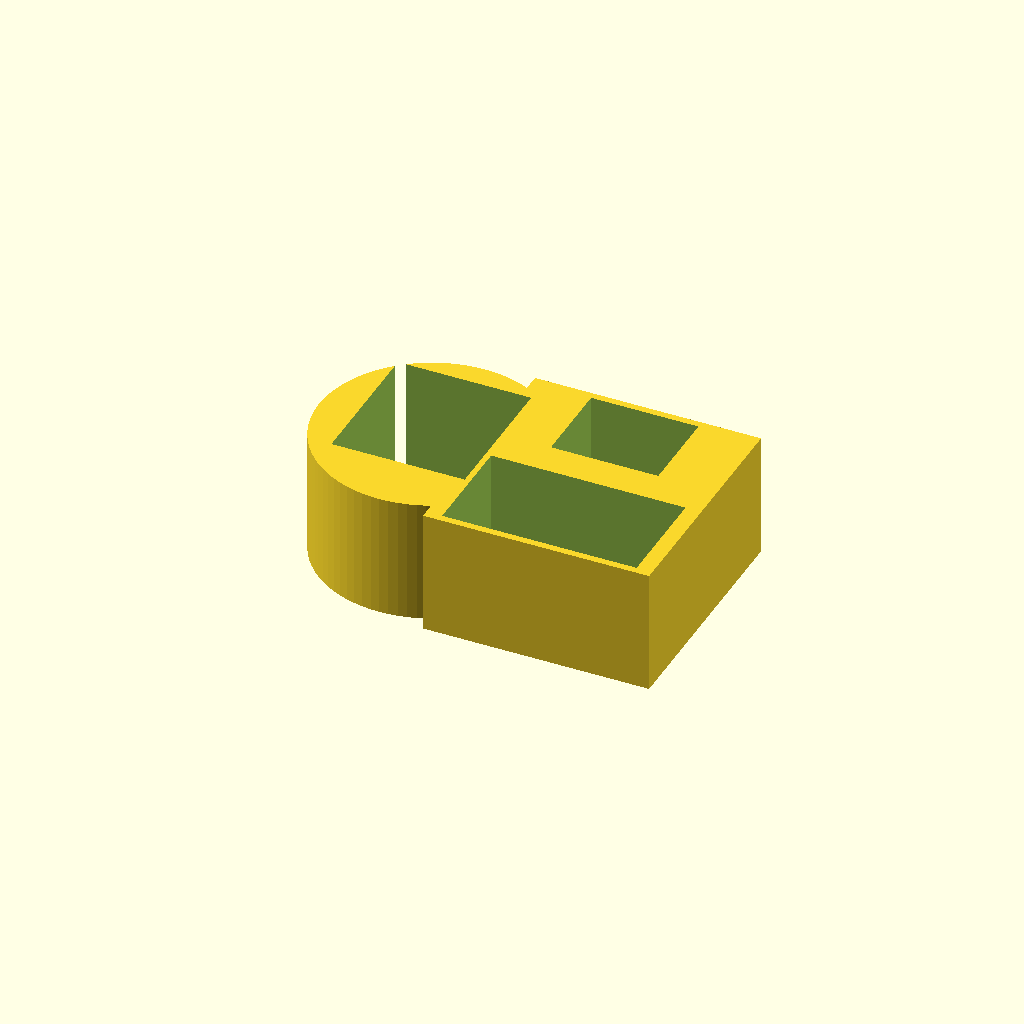
Cell 1: rendered with the file's own defaults.
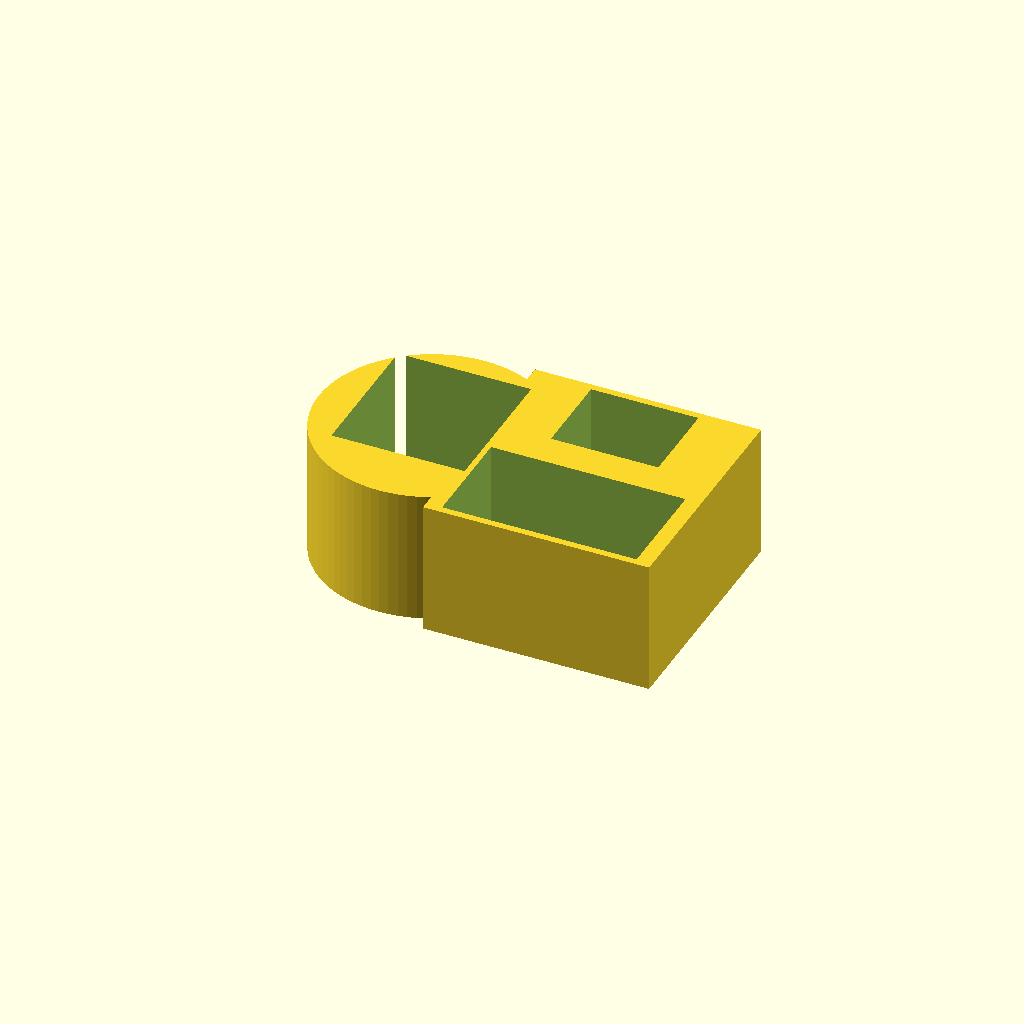
Cell 2: FLOOR_T = 4 (everything else at default).
One fixed orthographic camera (rotation 55°, 0°, 25°; colour scheme Cornfield) for every cell.
OpenSCAD source file hardware/wrist_puck/wrist_puck_keyhole_1_0.scad:
// ============================================================
//  Wrist-Puck Keyhole Enclosure — First Draft
//  Rev 1.0  |  July 2026  |  Sean (Whitehorse, YT)
//
//  Replaces the circular puck (wrist_puck_enclosure_5_0.scad) with
//  a keyhole silhouette: a round chamber (servo + arm + LRA) joined
//  to an elongated rectangular body (battery/DRV/PowerBoost stack +
//  XIAO/IMU stack), sized against Sean's actual wrist (53mm wide x
//  35mm thick where the watch sits) rather than a fixed diameter
//  that didn't fit.
//
//  Component numbers below are Sean's own measurements from this
//  session, not the earlier file's assumed values -- several
//  changed (battery is 9mm thick now, not 6mm; servo+arm sweep is
//  28x30mm, not just the 21.5x25.1mm body; PowerBoost/XIAO/IMU all
//  slightly different from the rev5 assumptions). Reused without
//  change: WALL, FLOOR_T, LID_T, CLEARANCE, CAP_T, SNAP_* from
//  wrist_puck_enclosure_5_0.scad -- no reason to re-derive numbers
//  that were already validated there.
//
//  FIRST-PASS FLAGS -- explicit, not buried in comments:
//    - RECT_W (51mm) against Sean's 53mm wrist width leaves only
//      ~1mm clearance per side. That's tight. A real dry-fit is not
//      optional here the way it was borderline-optional elsewhere.
//    - Servo pocket fits chamber inner radius with ~1mm margin --
//      also tight. If the actual arm sweep needs clearance beyond
//      the bounding rectangle, this will need revisiting.
//    - LRA position is a placement guess, not derived from a known
//      arm-sweep direction -- flagged in-line below.
//    - No snap tabs, USB-C cutout, or standoff posts yet -- this
//      draft establishes the outer silhouette and the two internal
//      cavities are load-bearing; those details are next-pass.
//    - No lid/cap yet -- bottom shell only, to get the harder shape
//      right first.
// ============================================================

// ── SHARED CONSTANTS (unchanged from wrist_puck_enclosure_5_0) ──
WALL      = 2.2;
FLOOR_T   = 2.0;
LID_T     = 1.8;
CLEARANCE = 0.3;
CAP_T     = 2.0;

$fn = 80;

// ── OUTER SILHOUETTE ─────────────────────────────────────────
// X = along the forearm (0 = chamber center, increasing toward
//     the rectangular body / strap end)
// Y = across the wrist (must stay under ~53mm total)
// Z = vertical, floor at Z=0, same convention as the circular puck

CHAMBER_D = 48;   // round chamber outer diameter
CHAMBER_R = CHAMBER_D / 2;

RECT_L = 48;    // rectangular body outer length (along arm)
RECT_W = 51;    // rectangular body outer width (across arm) --
                 // SEE FIRST-PASS FLAG ABOVE: tight against 53mm wrist
RECT_X0 = 10;   // where the rectangle starts, overlapping into the
                 // chamber circle for a continuous keyhole silhouette

module outer_silhouette(h) {
    union() {
        cylinder(h = h, d = CHAMBER_D);
        translate([RECT_X0, -RECT_W/2, 0])
            cube([RECT_L, RECT_W, h]);
    }
}

// ── SERVO + ARM (chamber) ────────────────────────────────────
// Sean's measured footprint: 28 x 30mm to the end of the arm swing
// (bounding box, not the bare servo body) x 12mm height.
SERVO_W = 28.0 + CLEARANCE;
SERVO_D = 30.0 + CLEARANCE;
SERVO_H = 12.0 + CLEARANCE;
SERVO_CX = -2;   // roughly centered in the chamber; not yet
SERVO_CY = 4;    // finalized against actual arm swing direction

// ── LRA ───────────────────────────────────────────────────────
// FIRST-PASS PLACEMENT GUESS: tucked into the chamber's leftover
// crescent space, away from the servo footprint above. Needs
// verification once the servo's actual mounting orientation (which
// way the arm swings) is fixed -- it's placed clear of the servo's
// bounding box as currently assumed, not clear of the real swept
// arc if that's smaller than the bounding box suggests.
LRA_DIAM = 10.0 + CLEARANCE;
LRA_H    = 3.5;
LRA_CX   = 2;
LRA_CY   = -16;

// ── POWER STACK (battery / DRV / PowerBoost) ─────────────────
// Stacks in Z exactly like the circular puck did -- same X/Y
// center for all three, different heights. Footprint is the
// battery's own (the largest of the three).
BATT_W = 22.0 + CLEARANCE;   // Sean's measured 22mm (incl. shim/tape)
BATT_D = 41.0 + CLEARANCE;
BATT_H = 9.0;                 // measured, incl. shim/foam/kapton tape

DRV_W = 19.0 + CLEARANCE;
DRV_D = 25.0 + CLEARANCE;
DRV_H = 4.0;

PB_W = 22.0 + CLEARANCE;
PB_D = 36.0 + CLEARANCE;      // Sean's remeasure, was 37 in rev5
PB_H = 7.5;

PWR_CX = RECT_X0 + RECT_L/2;      // roughly centered along the rectangle
PWR_CY = -(RECT_W/2 - BATT_W/2 - 1.5);  // offset to one side, 1.5mm margin off the wall

// ── COMPUTE STACK (XIAO / IMU) ────────────────────────────────
// Also stacks in Z -- XIAO on the floor, IMU on top of it.
// IMU is the header-less 601N1 module: 20.6 x 17.8 x 3mm.
XIAO_W = 22.5 + CLEARANCE;
XIAO_D = 18.0 + CLEARANCE;
XIAO_H = 4.5;

IMU_W = 20.6 + CLEARANCE;
IMU_D = 17.8 + CLEARANCE;
IMU_H = 3.0;   // header-less, per Sean's measurement

CPU_CX = PWR_CX;                              // same X-center as power stack
// Y-offset must use XIAO_D (18.3mm, the across-wrist cube dimension
// below), not XIAO_W -- XIAO_W is the along-arm dimension here since
// its cube is [XIAO_W, XIAO_D, ...], long-side-on-X, same convention
// as the (now-fixed) power stack.
CPU_CY = (RECT_W/2 - XIAO_D/2 - 1.5);

// ── BOTTOM SHELL ───────────────────────────────────────────────
module bottom_shell() {
    // Shell height must clear the TALLEST cavity, not just the
    // servo -- the power stack (battery+DRV+PowerBoost, 20.5mm) is
    // taller than the servo pocket (12.3mm). Missed this on the
    // first pass through this file; caught before rendering, not
    // after.
    power_stack_h = BATT_H + DRV_H + PB_H;
    tallest = max(SERVO_H, power_stack_h, XIAO_H + IMU_H);
    shell_h = FLOOR_T + tallest + 4;   // 4mm margin for lid/wall clearance

    difference() {
        outer_silhouette(shell_h);

        // All three cavities must reach the TOP of the shell (open,
        // not a sealed void) -- components need to go in from above,
        // and a lid (not yet built) will close over the top later.
        // The real bug on the first two passes: each cavity only
        // extended to its OWN component height + a small overshoot,
        // which fell well short of shell_h (sized for the TALLEST
        // cavity). Every cavity was therefore a fully enclosed void
        // sealed on all sides -- no way to insert a battery into a
        // bubble with no opening. This wasn't a CGAL quirk; the
        // "12+12 disconnected triangles" from the connectivity
        // checker was CGAL correctly reporting a hollow-with-trapped-
        // void shape (two genuinely disjoint closed surfaces) -- the
        // checker and CGAL were both right, the geometry was wrong.
        // Fixed by overshooting every cavity's top past shell_h.

        // Servo + arm pocket
        translate([SERVO_CX, SERVO_CY, (FLOOR_T - 0.2 + shell_h + 1)/2])
            cube([SERVO_W, SERVO_D, (shell_h + 1) - (FLOOR_T - 0.2)], center = true);

        // LRA floor pocket (bare skin contact) -- opens through the
        // BOTTOM, not the top, so this one is correct as a short cavity
        translate([LRA_CX, LRA_CY, -0.2])
            cylinder(h = LRA_H + 0.2, d = LRA_DIAM);

        // Power stack cavity
        translate([PWR_CX, PWR_CY, (FLOOR_T - 0.2 + shell_h + 1)/2])
            cube([BATT_D, BATT_W, (shell_h + 1) - (FLOOR_T - 0.2)], center = true);

        // Compute stack cavity
        translate([CPU_CX, CPU_CY, (FLOOR_T - 0.2 + shell_h + 1)/2])
            cube([XIAO_W, XIAO_D, (shell_h + 1) - (FLOOR_T - 0.2)], center = true);
    }
}

bottom_shell();
Customizer parameters (derived from the source; name, type, default, range or options):
WALL: number, default 2.2
FLOOR_T: number, default 2
LID_T: number, default 1.8
CLEARANCE: number, default 0.3
CAP_T: number, default 2
CHAMBER_D: number, default 48
RECT_L: number, default 48
RECT_W: number, default 51
RECT_X0: number, default 10
